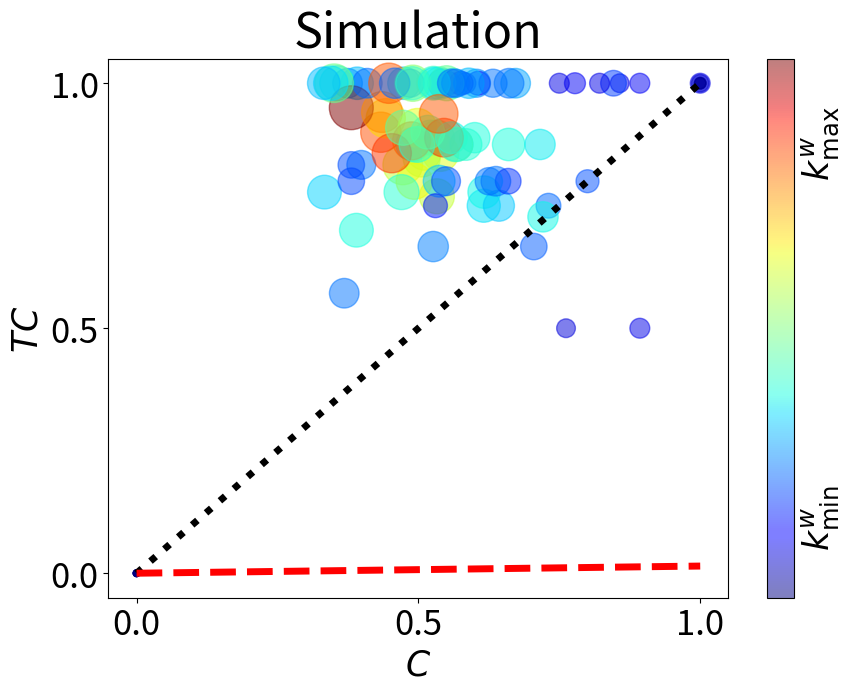

Generate this figure with matplotlib:
# %%
import numpy as np
import random
import math
import networkx as nx
from itertools import combinations
import matplotlib.pyplot as plt
# 规定两个交互区域
# 中心
A=[0.5,0.5]
B=[-0.5,-0.5]
#半径
r=0.2

# 定义节点数量和迭代次数
num_nodes = 100
T=100
# 初始化节点位置和速度
v=1 #最大速度

nodes = []
for id in range(num_nodes):
    x = random.uniform(-1, 1)# 定义网格尺寸
    y = random.uniform(-1, 1)
    speed = random.uniform(0, v)
    direction = random.uniform(0, 2 * math.pi)
    nodes.append((id, x, y, speed, direction))


#时间的迭代 

Gt_list=[]
Ct_list=[]
Gs=nx.Graph()
edge_num=list()
for t in range(T):
    #在交互区域中的节点
    A_list=[]
    B_list=[]

    # 模拟每个节点的移动
    for node in nodes:
        id, x, y, speed, direction = node
        speed = random.uniform(0, v)
        direction = random.uniform(0, 2 * math.pi)

        # 计算新的位置
        new_x = x + speed * math.cos(direction)
        new_y = y + speed * math.sin(direction)
        
        # 检查是否撞墙
        while(1):
            if new_x < -1 or new_x > 1:
                direction = math.pi - direction
                new_x = x + speed * math.cos(direction)
                new_y = y + speed * math.sin(direction)
            elif new_y < -1 or new_y > 1:
                direction = -direction
                new_x = x + speed * math.cos(direction)
                new_y = y + speed * math.sin(direction)
            else:
                break
        
        # 更新节点位置
        node = (id, new_x, new_y, speed, direction)
        
        # 判断是否在交互区域中
        if (new_x-A[0])**2+(new_y-A[1])**2<=r**2:
            A_list.append(id)
        elif (new_x-B[0])**2+(new_y-B[1])**2<=r**2:
            B_list.append(id)

    #构造timestamp
    # 当k个节点落在交互区域中，两两之间以Cnk的概率发生交互
    # (必然交互)

    Gt = nx.Graph() 
    Gt.add_nodes_from(range(num_nodes))
    Aedges=list(combinations(A_list, 2))
    Gt.add_edges_from(Aedges)
    Bedges=list(combinations(B_list, 2))
    Gt.add_edges_from(Bedges)
    Gt_list.append(Gt)
    edge_num.append(len(Gt.edges()))
    # 计算每一个snapshot的聚类系数Ct
    Ct=nx.clustering(Gt)
    Ct_list.append(Ct)
    #合并到静态网络
    Gs=nx.compose(Gs,Gt)

    #print(Gs.number_of_edges())
# 做T步，生成总网络，计算C
C=nx.clustering(Gs)
#计算p
p=np.array(edge_num).mean()/len(Gs.edges())
# %%
# 计算TC
TC_ti=[]
for t in range(T):
    TC_ti.append(np.array(list(Ct_list[t].values())))
TC_ti=np.array(TC_ti)
#计算每个节点的活跃时间 即度>=1的时间
activeT=np.zeros(num_nodes)
kwi=np.zeros(num_nodes)
for t in range(T):
    ki=np.array(list(Gt_list[t].degree()))[:,1]
    activeT[np.where(ki>0)]=activeT[np.where(ki>0)]+1
    kwi=ki+kwi
# 对活跃时间求平均 得到每个节点的TCi
TCi=[]
for i in range(num_nodes):
    #TCi.append(sum(TC_ti[:,i])/T)
    TCidiv=np.divide(sum(TC_ti[:,i]),activeT[i],np.zeros_like(sum(TC_ti[:,i])),where=activeT[i]!=0)
    TCi.append(TCidiv) #除以活跃时间
TC=np.array(TCi)
C=np.array(list(C.values()))
ki=np.array(list(Gs.degree()))[:,1]

# %%
fig=plt.figure(figsize=(10,7))
size=25
ax1=plt.subplot(1,1,1)
im=ax1.scatter(C,TC,c=kwi+1,s=np.array(ki+1)/max(ki+1)*1000,cmap="jet",alpha=0.5)
ax1.set_xlim((-0.05, 1.05))
ax1.set_ylim((-0.05, 1.05))
title='Simulation'
plt.title(title,size=size+10)
ax1.set_xticks([])
ax1.set_yticks([])
ax1.set_ylabel("$TC$",fontsize=size)
ax1.set_yticks([0.0,0.5,1.0])
ax1.tick_params(labelsize=size)
ax1.set_xlabel("$C$",fontsize=size)
ax1.set_xticks([0.0,0.5,1.0])
ax1.tick_params(labelsize=size)
cbar = plt.colorbar(im)
#cbar.ax.tick_params(labelsize=24)
cbar.set_ticks([])
cbar.set_label("$k^w_{\min}$                                       $k^w_{\max}$",fontsize=size)

ax1.plot([0,1],[0,1], color='black',linestyle=':',linewidth=5) 

ax1.plot([0,1],[0,p], color='r',linestyle='dashed',linewidth=5) 

fig.savefig("simulation.pdf",format="pdf")
